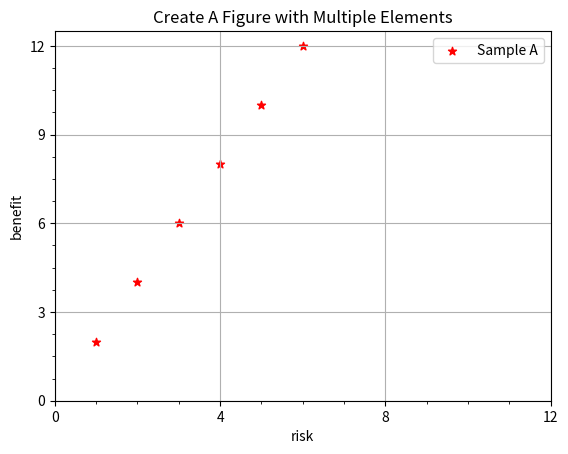

Recreate this plot in Python.
#!/usr/bin/env python
# encoding: utf-8
'''
[redacted]
@software: pycharm
@file: 9.3调整视觉元素.py
@desc:
'''
import matplotlib.pyplot as plt

# 画布
plt.figure()

# x轴，y轴
x = [1, 2, 3, 4, 5, 6]
y = [2, 4, 6, 8, 10, 12]
# x2 = [2, 4, 6, 8, 10, 12]
# y2 = [1, 3, 4, 7, 6.5, 9]

# 轴标签
plt.xlabel("risk")
plt.ylabel("benefit")

# 标题
plt.title("Create A Figure with Multiple Elements")

# 数据项标识：形状、颜色
plt.scatter(x=x, y=y, marker='*', color='red', label='Sample A')
# plt.scatter(x=x2, y=y2, marker='+', color='green', label='Sample B')

# 网格
plt.grid(True)

# 注释说明
plt.legend()

# 主副刻度标签
plt.xticks(ticks=[0, 4, 8, 12])
plt.yticks(ticks=[0, 3, 6, 9, 12])
plt.minorticks_on()

# 展示
plt.show()
